The GitHub repository daobinhgiang/study-yolo-ultralytics contains a labelled image folder "split_images" with 2 categories: cat, dog. Examples follow, each with its label.

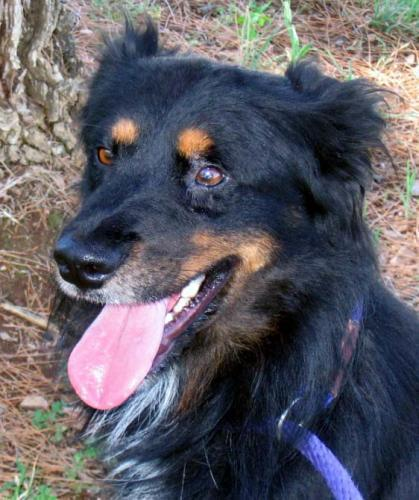
Label: dog

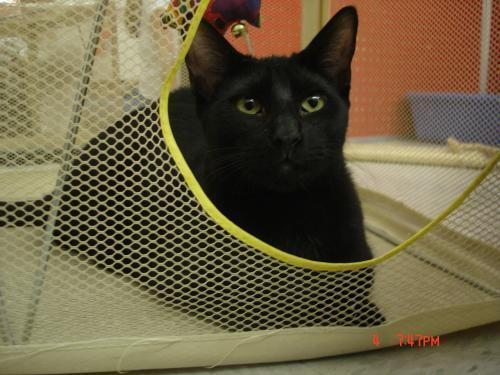
Label: cat

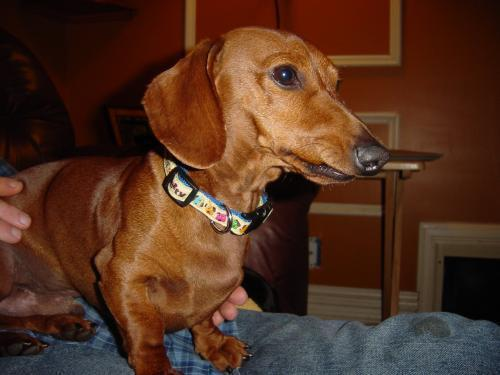
Label: dog

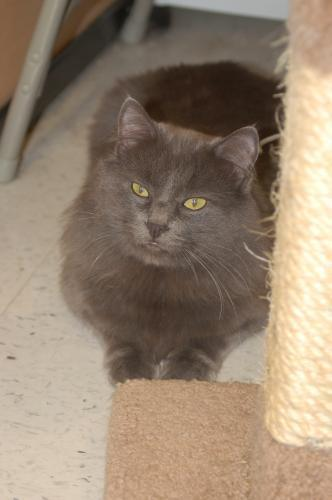
Label: cat

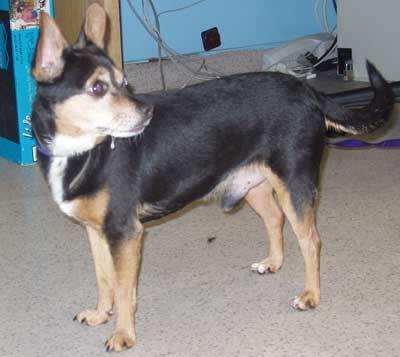
Label: dog

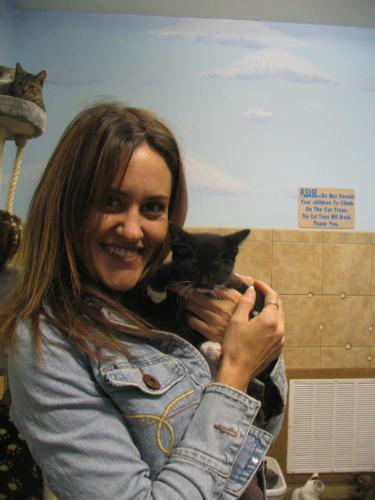
Label: cat
